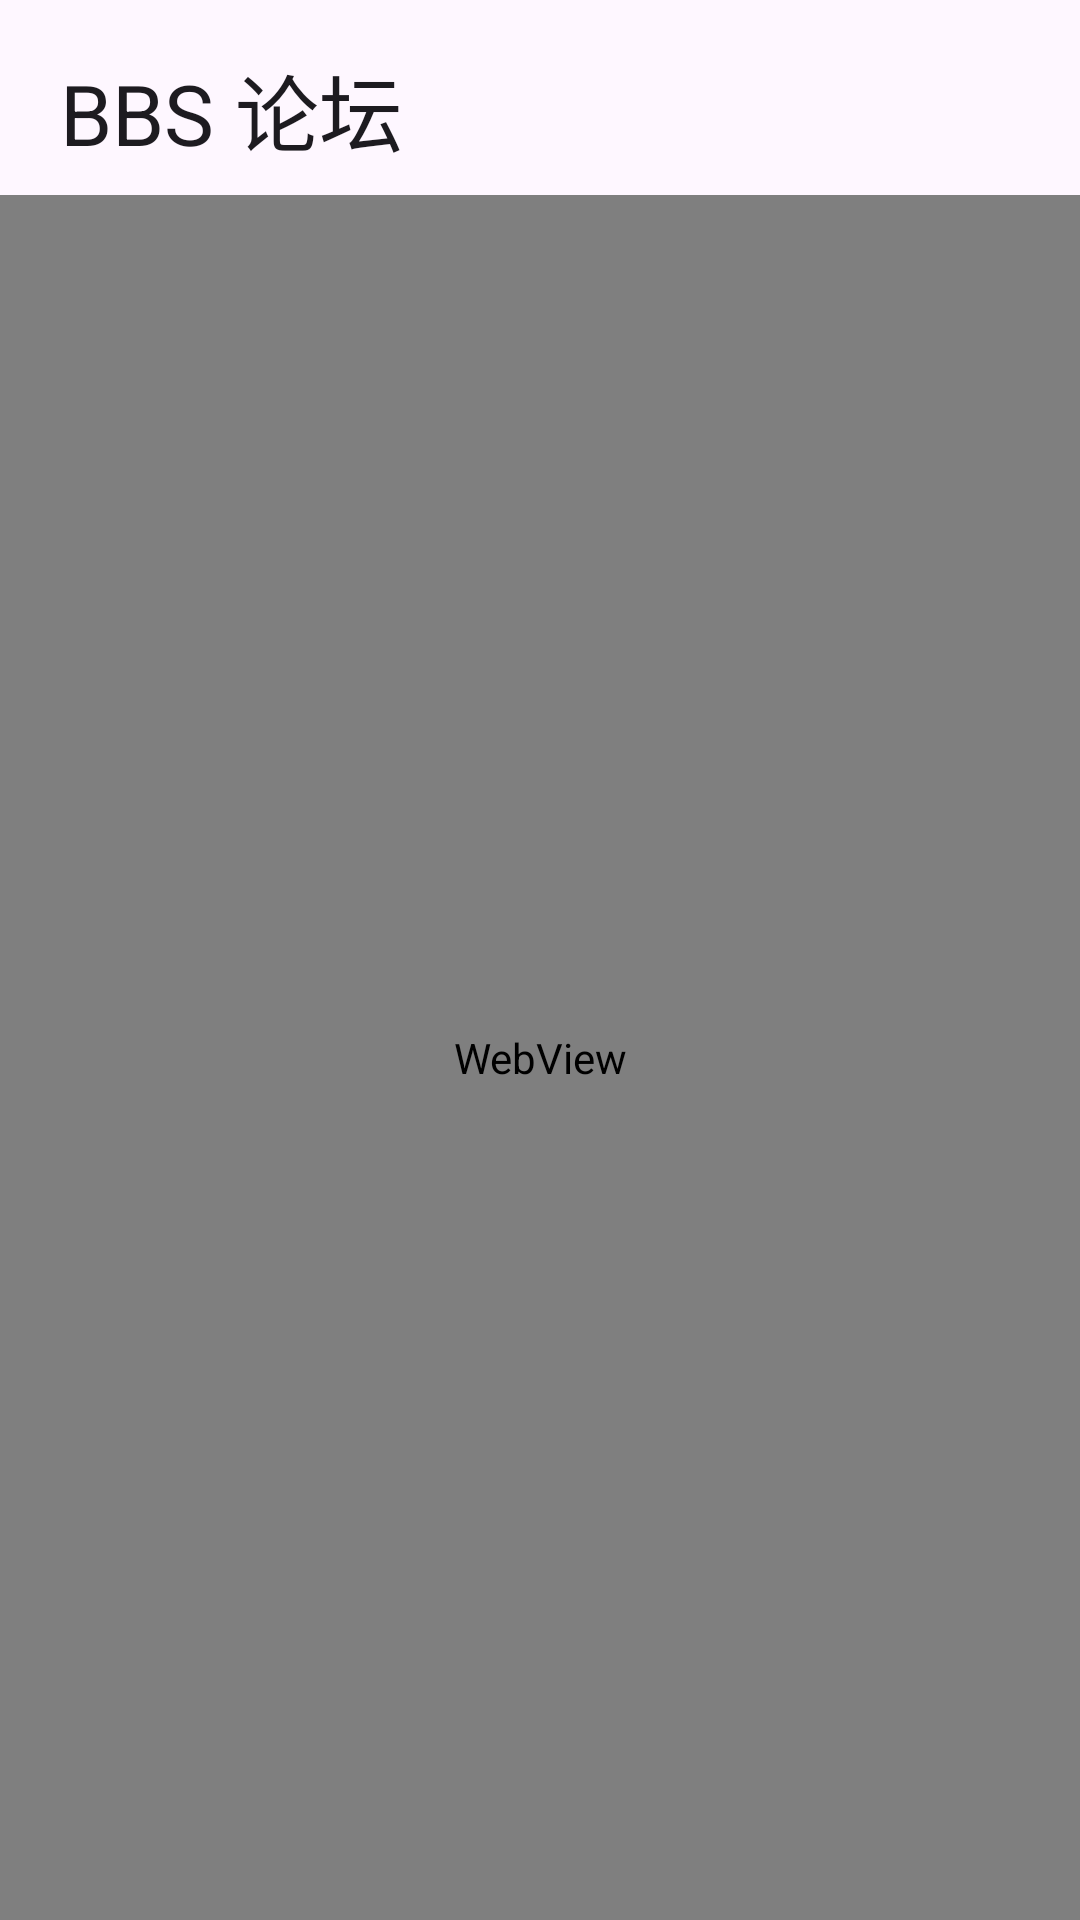

Produce the Android XML layout that renders to this screen, including the resource entries it uses.
<!-- AndroidManifest.xml: application theme Theme.ThuSchedule -->
<!-- res/layout/fragment_bbs.xml -->
<?xml version="1.0" encoding="utf-8"?>
<LinearLayout xmlns:android="http://schemas.android.com/apk/res/android"
    android:layout_width="match_parent"
    android:layout_height="match_parent"
    android:orientation="vertical">

    <TextView
        android:layout_width="match_parent"
        android:layout_height="wrap_content"
        android:paddingStart="20dp"
        android:paddingEnd="20dp"
        android:paddingTop="16dp"
        android:paddingBottom="8dp"
        android:text="@string/bbs_title"
        android:textAppearance="?attr/textAppearanceHeadlineMedium" />

    <ProgressBar
        android:id="@+id/bbs_progress"
        style="?android:attr/progressBarStyleHorizontal"
        android:layout_width="match_parent"
        android:layout_height="wrap_content"
        android:max="100"
        android:visibility="gone" />

    <WebView
        android:id="@+id/bbs_webview"
        android:layout_width="match_parent"
        android:layout_height="0dp"
        android:layout_weight="1" />
</LinearLayout>
<!-- resources referenced by this layout -->
<resources>
  <string name="bbs_title">BBS 论坛</string>
  <style name="Theme.ThuSchedule" parent="Theme.Material3.DayNight.NoActionBar" />
</resources>
